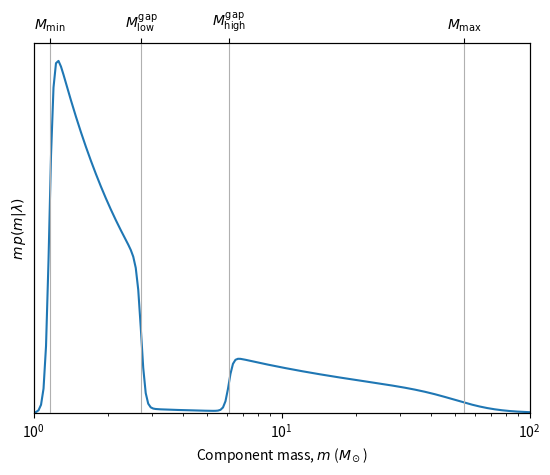
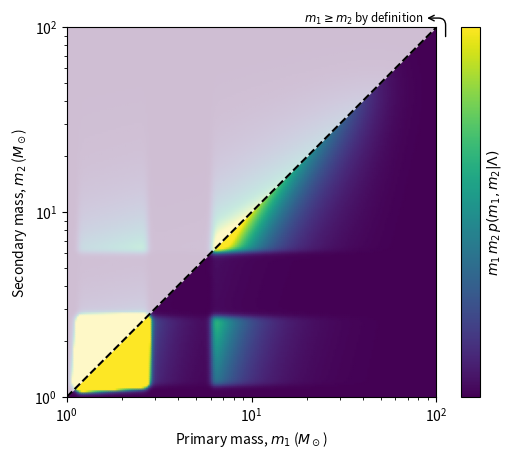

Write Python code to recreate these figures, in order.
from matplotlib import pyplot as plt
import numpy as np

ALPHA_1 = -2.16
ALPHA_2 = -1.46
A = 0.97
M_GAP_LO = 2.72
M_GAP_HI = 6.13
ETA_GAP_LO = 50
ETA_GAP_HI = 50
ETA_MIN = 50
ETA_MAX = 4.91
BETA = 1.89
M_MIN = 1.16
M_MAX = 54.38


def lopass(m, m_0, eta):
   return 1 / (1 + (m / m_0)**eta)


def hipass(m, m_0, eta):
   return 1 - lopass(m, m_0, eta)


def bandpass(m, m_lo, m_hi, eta_lo, eta_hi, A):
   return 1 - A * hipass(m, m_lo, eta_lo) * lopass(m, m_hi, eta_hi)


def pairing_function(m1, m2):
   m1, m2 = np.maximum(m1, m2), np.minimum(m1, m2)
   return np.where((m1 <= 60) | (m2 >= 2.5), (m2 / m1) ** BETA, 0)


def mass_distribution_1d(m):
   return (
      bandpass(m, M_GAP_LO, M_GAP_HI, ETA_GAP_LO, ETA_GAP_HI, A) *
      hipass(m, M_MIN, ETA_MIN) *
      lopass(m, M_MAX, ETA_MAX) *
      (m / M_GAP_HI) ** np.where(m < M_GAP_HI, ALPHA_1, ALPHA_2)
   )


def mass_distribution_2d(m1, m2):
   return (
      mass_distribution_1d(m1) *
      mass_distribution_1d(m2) *
      pairing_function(m1, m2)
   )


# Plot 1D distribution of component mass.

m = np.geomspace(1, 100, 200)
fig, ax = plt.subplots()
ax.set_xscale('log')
ax.plot(m, m * mass_distribution_1d(m))
ax.set_xlim(1, 100)
ax.set_ylim(0, None)
ax.set_xlabel(r'Component mass, $m$ ($M_\odot$)')
ax.set_ylabel(r'$m \, p(m|\lambda)$')
ax.set_yticks([])
ax2 = ax.twiny()
ax2.set_xlim(ax.get_xlim())
ax2.set_xscale(ax.get_xscale())
ax2.set_xticks([M_MIN, M_GAP_LO, M_GAP_HI, M_MAX])
ax2.set_xticklabels([r'$M_\mathrm{min}$',
                     r'$M^\mathrm{gap}_\mathrm{low}$',
                     r'$M^\mathrm{gap}_\mathrm{high}$',
                     r'$M_\mathrm{max}$'])
ax2.set_xticks([], minor=True)
ax2.grid(axis='x')
fig.show()

# Plot joint 2D distribution of m1, m2.

m1, m2 = np.meshgrid(m, m)
fig, ax = plt.subplots(subplot_kw=dict(aspect=1))
ax.set_xlim(1, 100)
ax.set_ylim(1, 100)
ax.set_xscale('log')
ax.set_yscale('log')
ax.set_xlabel(r'Primary mass, $m_1$ ($M_\odot$)')
ax.set_ylabel(r'Secondary mass, $m_2$ ($M_\odot$)')
img = ax.pcolormesh(m, m, m1 * m2 * mass_distribution_2d(m1, m2),
                    vmin=0, vmax=25, shading='gouraud', rasterized=True)
cbar = plt.colorbar(img, ax=ax)
cbar.set_label(r'$m_1 \, m_2 \, p(m_1, m_2 | \Lambda)$')
cbar.set_ticks([])

ax.fill_between([1, 100],
                [1, 100],
                [100, 100],
                color='white', linewidth=0, alpha=0.75, zorder=1.5)
ax.plot([1, 100], [1, 100], '--k')

ax.annotate('',
            xy=(0.975, 1.025), xycoords='axes fraction',
            xytext=(1.025, 0.975), textcoords='axes fraction',
            ha='center', va='center',
            arrowprops=dict(
                arrowstyle='->', shrinkA=0, shrinkB=0,
                connectionstyle='angle,angleA=90,angleB=180,rad=7'))
ax.text(0.975, 1.025, '$m_1 \geq m_2$ by definition  ',
        ha='right', va='center', transform=ax.transAxes, fontsize='small')

fig.show()